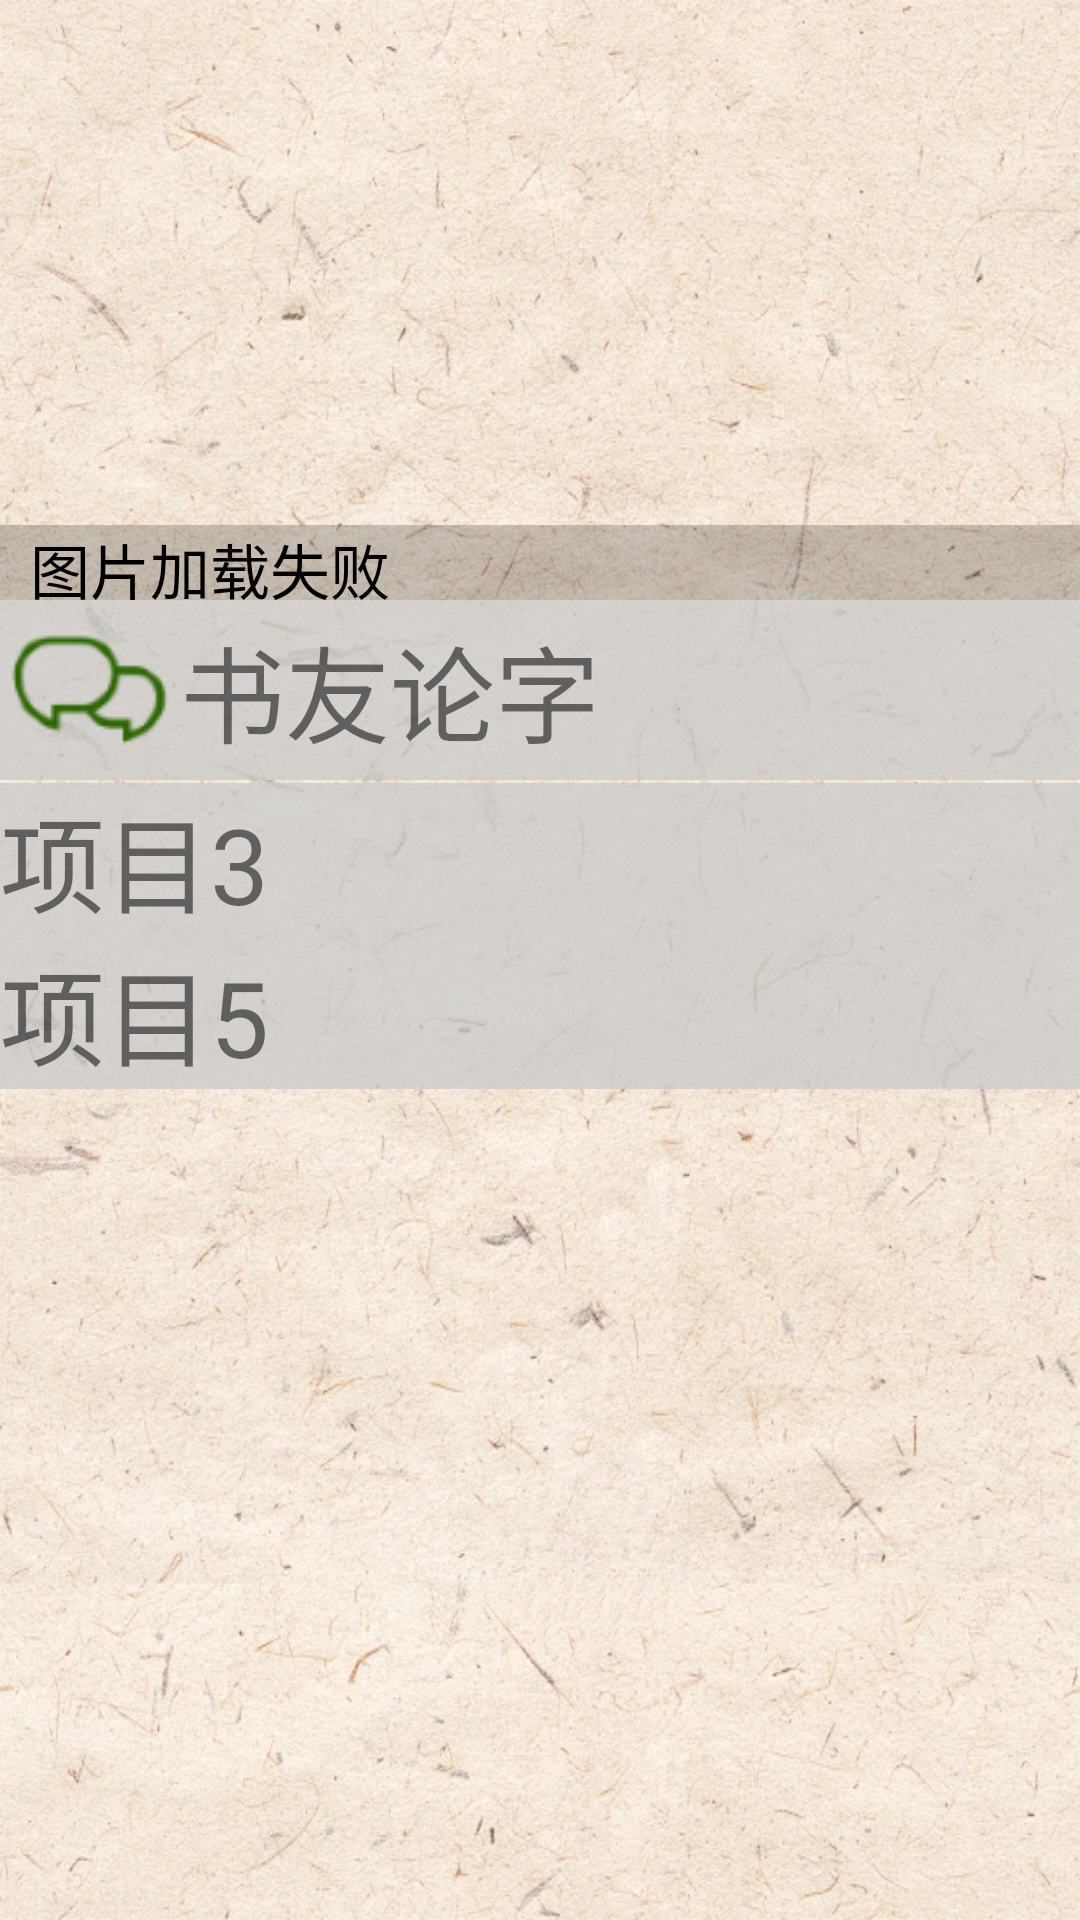

Reconstruct the res/layout file that produces this screen, plus the resources it refers to.
<!-- AndroidManifest.xml: application theme Theme.MoApp -->
<!-- res/layout/forumindexlayout.xml -->
<?xml version="1.0" encoding="utf-8"?>
<androidx.constraintlayout.widget.ConstraintLayout xmlns:android="http://schemas.android.com/apk/res/android"
    xmlns:tools="http://schemas.android.com/tools"
    android:layout_width="match_parent"
    android:layout_height="match_parent"
    android:background="@drawable/bg"
    xmlns:app="http://schemas.android.com/apk/res-auto">
    <androidx.viewpager.widget.ViewPager
        android:layout_width="match_parent"
        android:layout_height="200dp"
        android:id="@+id/viewPager"
        tools:ignore="MissingConstraints" />
    <LinearLayout
        android:layout_width="match_parent"
        android:layout_height="200dp"
        tools:ignore="MissingConstraints">
        <LinearLayout
            android:layout_width="match_parent"
            android:layout_height="25dp"
            android:layout_gravity="bottom"
            android:orientation="horizontal"
            android:gravity="center_vertical"
            android:background="#33000000"
            tools:ignore="MissingConstraints">
            
            <TextView
                android:layout_width="wrap_content"
                android:layout_height="wrap_content"
                android:textColor="@color/black"
                android:layout_marginLeft="10dp"
                android:textSize="20dp"
                android:layout_gravity="left"
                android:text="图片加载失败"
                android:id="@+id/loop_dec"/>
            
            <LinearLayout
                android:layout_width="match_parent"
                android:layout_height="wrap_content"
                android:id="@+id/ll_dots_loop"
                android:orientation="horizontal"
                android:gravity="right"
                android:layout_marginRight="10dp"
                android:padding="10dp">
            </LinearLayout>
        </LinearLayout>
    </LinearLayout>

    <GridLayout
        android:layout_width="match_parent"
        android:layout_height="match_parent"
        android:layout_marginTop="200dp"
        >
        <LinearLayout
            android:layout_width="wrap_content"
            android:layout_height="wrap_content"
            android:layout_row="0"
            android:layout_column="0"
            android:layout_columnWeight="1"
            android:id="@+id/FriendsTakingAboutWordsLayout"
            android:background="#C1CACACA">
            <ImageView
                android:layout_width="wrap_content"
                android:layout_height="wrap_content"
                android:src="@drawable/friendstakingaboutwords"/>
            <TextView
                android:layout_width="wrap_content"
                android:layout_height="wrap_content"
                android:textSize="35dp"
                android:layout_gravity="center"
                android:text="书友论字"/>
        </LinearLayout>
        <LinearLayout
            android:layout_width="wrap_content"
            android:layout_height="wrap_content"
            android:layout_row="0"
            android:layout_column="1"
            android:layout_columnWeight="1"
            android:id="@+id/PianoChessCalligraphyAndPaintingLayout"
            android:background="#C1CACACA">

            <ImageView
                android:layout_width="wrap_content"
                android:layout_height="wrap_content"
                android:src="@drawable/qqsh"/>
            <TextView
                android:layout_width="wrap_content"
                android:layout_height="wrap_content"
                android:textSize="35dp"
                android:layout_gravity="center"
                android:text="琴棋书画"/>
        </LinearLayout>
        <LinearLayout
            android:layout_width="wrap_content"
            android:layout_height="wrap_content"
            android:layout_row="1"
            android:layout_column="0"
            android:layout_columnWeight="1"
            android:background="#C1CACACA">
        <ImageView
                android:layout_width="wrap_content"
                android:layout_height="wrap_content"/>
            <TextView
                android:layout_width="wrap_content"
                android:layout_height="wrap_content"
                android:textSize="35dp"
                android:layout_gravity="center"
                android:text="项目3"/>
        </LinearLayout>
        <LinearLayout
            android:layout_width="wrap_content"
            android:layout_height="wrap_content"
            android:layout_row="1"
            android:layout_column="1"
            android:layout_columnWeight="1"
            android:background="#C1CACACA">
        <ImageView
                android:layout_width="wrap_content"
                android:layout_height="wrap_content"/>
            <TextView
                android:layout_width="wrap_content"
                android:layout_height="wrap_content"
                android:textSize="35dp"
                android:layout_gravity="center"
                android:text="项目4"/>
        </LinearLayout>
        <LinearLayout
            android:layout_width="wrap_content"
            android:layout_height="wrap_content"
            android:layout_row="2"
            android:layout_column="0"
            android:layout_columnWeight="1"
            android:background="#C1CACACA">
        <ImageView
                android:layout_width="wrap_content"
                android:layout_height="wrap_content"/>
            <TextView
                android:layout_width="wrap_content"
                android:layout_height="wrap_content"
                android:textSize="35dp"
                android:layout_gravity="center"
                android:text="项目5"/>
        </LinearLayout>
        <LinearLayout
            android:layout_width="wrap_content"
            android:layout_height="wrap_content"
            android:layout_row="2"
            android:layout_column="1"
            android:layout_columnWeight="1"
            android:background="#C1CACACA">
        <ImageView
                android:layout_width="wrap_content"
                android:layout_height="wrap_content"/>
            <TextView
                android:layout_width="wrap_content"
                android:layout_height="wrap_content"
                android:textSize="35dp"
                android:layout_gravity="center"
                android:text="项目6"/>
        </LinearLayout>
    </GridLayout>
</androidx.constraintlayout.widget.ConstraintLayout>
<!-- resources referenced by this layout -->
<resources>
  <color name="black">#FF000000</color>
  <!-- drawable bg: png bitmap (drawable, 196714 bytes) -->
  <!-- drawable friendstakingaboutwords: png bitmap (drawable, 2697 bytes) -->
  <!-- drawable qqsh: png bitmap (drawable, 5314 bytes) -->
  <style name="Theme.MoApp" parent="Theme.MaterialComponents.DayNight.DarkActionBar">
          
          <item name="colorPrimary">@color/purple_500</item>
          <item name="colorPrimaryVariant">@color/purple_700</item>
          <item name="colorOnPrimary">@color/white</item>
          
          <item name="colorSecondary">@color/teal_200</item>
          <item name="colorSecondaryVariant">@color/teal_700</item>
          <item name="colorOnSecondary">@color/black</item>
          
          <item name="android:statusBarColor">?attr/colorPrimaryVariant</item>
          
      </style>
  <color name="purple_500">#FF6200EE</color>
  <color name="purple_700">#FF3700B3</color>
  <color name="white">#FFFFFFFF</color>
  <color name="teal_200">#FF03DAC5</color>
  <color name="teal_700">#FF018786</color>
</resources>
